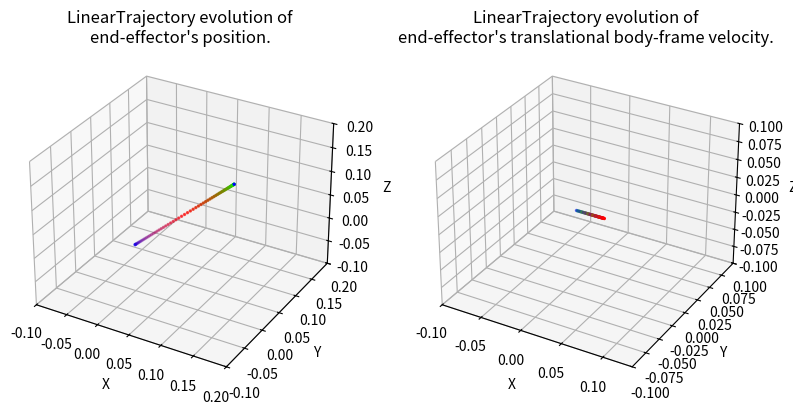

Here is the Python script that generated this plot:
#!/usr/bin/env/python

import numpy as np
import matplotlib.pyplot as plt
import matplotlib.animation as animation
from mpl_toolkits.mplot3d import Axes3D

"""
Set of classes for defining SE(3) trajectories for the end effector of a robot 
manipulator
"""

class Trajectory:
    def __init__(self, total_time):
        """
        Parameters
        ----------
        total_time : float
        	desired duration of the trajectory in seconds 
        """
        self.total_time = total_time

    def target_pose(self, time):
        """
        Returns where the arm end effector should be at time t, in the form of a 
        7D vector [x, y, z, qx, qy, qz, qw]. i.e. the first three entries are 
        the desired end-effector position, and the last four entries are the 
        desired end-effector orientation as a quaternion, all written in the 
        world frame.

        Hint: The end-effector pose with the gripper pointing down corresponds 
        to the quaternion [0, 1, 0, 0]. 

        Parameters
        ----------
        time : float        
    
        Returns
        -------
        7x' :obj:`numpy.ndarray`
            desired configuration in workspace coordinates of the end effector
        """
        pass

    def target_velocity(self, time):
        """
        Returns the end effector's desired body-frame velocity at time t as a 6D
        twist. Note that this needs to be a rigid-body velocity, i.e. a member 
        of se(3) expressed as a 6D vector.

        The function get_g_matrix from utils may be useful to perform some frame
        transformations.

        Parameters
        ----------
        time : float

        Returns
        -------
        6x' :obj:`numpy.ndarray`
            desired body-frame velocity of the end effector
        """
        pass

    def display_trajectory(self, num_waypoints=67, show_animation=False, save_animation=False):
        """
        Displays the evolution of the trajectory's position and body velocity.

        Parameters
        ----------
        num_waypoints : int
            number of waypoints in the trajectory
        show_animation : bool
            if True, displays the animated trajectory
        save_animatioon : bool
            if True, saves a gif of the animated trajectory
        """
        trajectory_name = self.__class__.__name__
        times = np.linspace(0, self.total_time, num=num_waypoints)
        target_positions = np.vstack([self.target_pose(t)[:3] for t in times])
        target_velocities = np.vstack([self.target_velocity(t)[:3] for t in times])
        
        fig = plt.figure(figsize=plt.figaspect(0.5))
        colormap = plt.cm.brg(np.fmod(np.linspace(0, 1, num=num_waypoints), 1))

        # Position plot
        ax0 = fig.add_subplot(1, 2, 1, projection='3d')
        pos_boundaries = [[-2, 2],
                           [-2, 2],
                           [-2, 2]]
        pos_padding = [[-0.1, 0.1],
                        [-0.1, 0.1],
                        [-0.1, 0.1]]
        ax0.set_xlim3d([max(pos_boundaries[0][0], min(target_positions[:, 0]) + pos_padding[0][0]), 
                        min(pos_boundaries[0][1], max(target_positions[:, 0]) + pos_padding[0][1])])
        ax0.set_xlabel('X')
        ax0.set_ylim3d([max(pos_boundaries[1][0], min(target_positions[:, 1]) + pos_padding[1][0]), 
                        min(pos_boundaries[1][1], max(target_positions[:, 1]) + pos_padding[1][1])])
        ax0.set_ylabel('Y')
        ax0.set_zlim3d([max(pos_boundaries[2][0], min(target_positions[:, 2]) + pos_padding[2][0]), 
                        min(pos_boundaries[2][1], max(target_positions[:, 2]) + pos_padding[2][1])])
        ax0.set_zlabel('Z')
        ax0.set_title("%s evolution of\nend-effector's position." % trajectory_name)
        line0 = ax0.scatter(target_positions[:, 0], 
                        target_positions[:, 1], 
                        target_positions[:, 2], 
                        c=colormap,
                        s=2)

        # Velocity plot
        ax1 = fig.add_subplot(1, 2, 2, projection='3d')
        vel_boundaries = [[-2, 2],
                           [-2, 2],
                           [-2, 2]]
        vel_padding = [[-0.1, 0.1],
                        [-0.1, 0.1],
                        [-0.1, 0.1]]
        ax1.set_xlim3d([max(vel_boundaries[0][0], min(target_velocities[:, 0]) + vel_padding[0][0]), 
                        min(vel_boundaries[0][1], max(target_velocities[:, 0]) + vel_padding[0][1])])
        ax1.set_xlabel('X')
        ax1.set_ylim3d([max(vel_boundaries[1][0], min(target_velocities[:, 1]) + vel_padding[1][0]), 
                        min(vel_boundaries[1][1], max(target_velocities[:, 1]) + vel_padding[1][1])])
        ax1.set_ylabel('Y')
        ax1.set_zlim3d([max(vel_boundaries[2][0], min(target_velocities[:, 2]) + vel_padding[2][0]), 
                        min(vel_boundaries[2][1], max(target_velocities[:, 2]) + vel_padding[2][1])])
        ax1.set_zlabel('Z')
        ax1.set_title("%s evolution of\nend-effector's translational body-frame velocity." % trajectory_name)
        line1 = ax1.scatter(target_velocities[:, 0], 
                        target_velocities[:, 1], 
                        target_velocities[:, 2], 
                        c=colormap,
                        s=2)

        if show_animation or save_animation:
            def func(num, line):
                line[0]._offsets3d = target_positions[:num].T
                line[0]._facecolors = colormap[:num]
                line[1]._offsets3d = target_velocities[:num].T
                line[1]._facecolors = colormap[:num]
                return line

            # Creating the Animation object
            line_ani = animation.FuncAnimation(fig, func, frames=num_waypoints, 
                                                          fargs=([line0, line1],), 
                                                          interval=max(1, int(1000 * self.total_time / (num_waypoints - 1))), 
                                                          blit=False)
        plt.show()
        if save_animation:
            line_ani.save('%s.gif' % trajectory_name, writer='pillow', fps=60)
            print("Saved animation to %s.gif" % trajectory_name)

class LinearTrajectory(Trajectory):
    def __init__(self, start_position, goal_position, total_time):

        Trajectory.__init__(self, total_time)
        self.start_position = start_position
        self.goal_position = goal_position[:3]
        self.distance = self.goal_position - self.start_position
        self.acceleration = (self.distance * 4.0) / (self.total_time ** 2) # keep constant magnitude acceleration
        self.v_max = (self.total_time / 2.0) * self.acceleration # maximum velocity magnitude
        self.desired_orientation = goal_position[3:]
        
    def target_pose(self, time):
        """
        Returns where the arm end effector should be at time t, in the form of a 
        7D vector [x, y, z, qx, qy, qz, qw]. i.e. the first three entries are 
        the desired end-effector position, and the last four entries are the 
        desired end-effector orientation as a quaternion, all written in the 
        world frame.

        Hint: The end-effector pose with the gripper pointing down corresponds 
        to the quaternion [0, 1, 0, 0]. 

        Parameters
        ----------
        time : float        
    
        Returns
        -------
        7x' :obj:`numpy.ndarray`
            desired configuration in workspace coordinates of the end effector
        """
        if time <= self.total_time / 2.0:
            # TODO: calculate the position of the end effector at time t, 
            # For the first half of the trajectory, maintain a constant acceleration
            dist_along = 1/2 * (self.acceleration) * time*time
            # unit_vector_add = np.linalg.norm(self.goal_position - self.start_position)
            pos = self.start_position + dist_along
        else:
            # TODO: Calculate the position of the end effector at time t, 
            # For the second half of the trajectory, maintain a constant acceleration
            # Hint: Calculate the remaining distance to the goal position. 
            time_after = time - self.total_time/2.0
            dist_along = self.distance/2.0 + self.v_max * time_after - 1/2*(self.acceleration)*time_after*time_after
            # unit_vector_add = np.linalg.norm(self.goal_position - self.start_position)
            pos = self.start_position + dist_along
        # print(f"pos: {pos}")
        return np.hstack((pos, self.desired_orientation))

    def target_velocity(self, time):
        """
        Returns the end effector's desired body-frame velocity at time t as a 6D
        twist. Note that this needs to be a rigid-body velocity, i.e. a member 
        of se(3) expressed as a 6D vector.

        The function get_g_matrix from utils may be useful to perform some frame
        transformations.

        Parameters
        ----------
        time : float

        Returns
        -------
        6x' :obj:`numpy.ndarray`
            desired body-frame velocity of the end effector
        """
        if time <= self.total_time / 2.0:
            # TODO: calculate velocity using the acceleration and time
            # For the first half of the trajectory, we maintain a constant acceleration

            linear_vel = np.linalg.norm(self.acceleration * time)
        else:
            # TODO: start slowing the velocity down from the maximum one
            # For the second half of the trajectory, maintain a constant deceleration
            time_after = time - self.total_time/2.0

            linear_vel = np.linalg.norm(self.v_max) - np.linalg.norm(self.acceleration * time_after)
        # print(f"vel: {linear_vel}")
        return np.hstack((linear_vel, np.zeros(3)))

class CircularTrajectory(Trajectory):
    def __init__(self, center_position, radius, total_time):
        Trajectory.__init__(self, total_time)
        self.center_position = center_position
        self.radius = radius
        self.angular_acceleration = (2 * np.pi * 4.0) / (self.total_time ** 2) # keep constant magnitude acceleration
        self.angular_v_max = (self.total_time / 2.0) * self.angular_acceleration # maximum velocity magnitude
        self.desired_orientation = np.array([0, 1, 0, 0])

    def target_pose(self, time):
        """
        Returns where the arm end effector should be at time t, in the form of a 
        7D vector [x, y, z, qx, qy, qz, qw]. i.e. the first three entries are 
        the desired end-effector position, and the last four entries are the 
        desired end-effector orientation as a quaternion, all written in the 
        world frame.

        Hint: The end-effector pose with the gripper pointing down corresponds 
        to the quaternion [0, 1, 0, 0]. 

        Parameters
        ----------
        time : float        
    
        Returns
        -------
        7x' :obj:`numpy.ndarray`
            desired configuration in workspace coordinates of the end effector
        """
        if time <= self.total_time / 2.0:
            # TODO: calculate the ANGLE of the end effector at time t, 
            # For the first half of the trajectory, maintain a constant acceleration
            

            theta = 1/2 * self.angular_acceleration * time ** 2
        else:
            # TODO: Calculate the ANGLE of the end effector at time t, 
            # For the second half of the trajectory, maintain a constant acceleration
            # Hint: Calculate the remaining angle to the goal position. 
            second_half = time - self.total_time / 2.0
            starting = 1/2 * self.angular_acceleration * (self.total_time / 2.0) ** 2

            theta = starting + self.angular_v_max*second_half - 1/2 * self.angular_acceleration * second_half ** 2 # add pi
        pos_d = np.ndarray.flatten(self.center_position + self.radius * np.array([np.cos(theta), np.sin(theta), 0]))
        return np.hstack((pos_d, self.desired_orientation))


    def target_velocity(self, time):
        """
        Returns the end effector's desired body-frame velocity at time t as a 6D
        twist. Note that this needs to be a rigid-body velocity, i.e. a member 
        of se(3) expressed as a 6D vector.

        The function get_g_matrix from utils may be useful to perform some frame
        transformations.

        Parameters
        ----------
        time : float

        Returns
        -------
        6x' :obj:`numpy.ndarray`
            desired body-frame velocity of the end effector
        """
        if time <= self.total_time / 2.0:
            # TODO: calculate ANGULAR position and velocity using the acceleration and time
            # For the first half of the trajectory, we maintain a constant acceleration
            theta = 1/2 * self.angular_acceleration * time ** 2
            theta_dot = self.angular_acceleration * time 
        else:
            # TODO: start slowing the ANGULAR velocity down from the maximum one
            # For the second half of the trajectory, maintain a constant deceleration
            second_half = time - self.total_time / 2.0
            starting = 1/2 * self.angular_acceleration * (self.total_time / 2.0) ** 2
            theta = starting + self.angular_v_max*second_half - 1/2 * self.angular_acceleration * second_half ** 2 
            theta_dot = self.angular_v_max - self.angular_acceleration * second_half 
        vel_d = np.ndarray.flatten(self.radius * theta_dot * np.array([-np.sin(theta), np.cos(theta), 0]))
        return np.hstack((vel_d, np.zeros(3)))

if __name__ == '__main__':
    """
    Run this file to visualize plots of your paths. Note: the provided function
    only visualizes the end effector position, not its orientation. Use the 
    animate function to visualize the full trajectory in a 3D plot.
    """

    path = LinearTrajectory(np.array([0, 0, 0]), np.array([.1, .1, .1]), 10)
    # path = CircularTrajectory(np.array([0.2, 0.4, 0.6]), .3, 10)
    path.display_trajectory()
